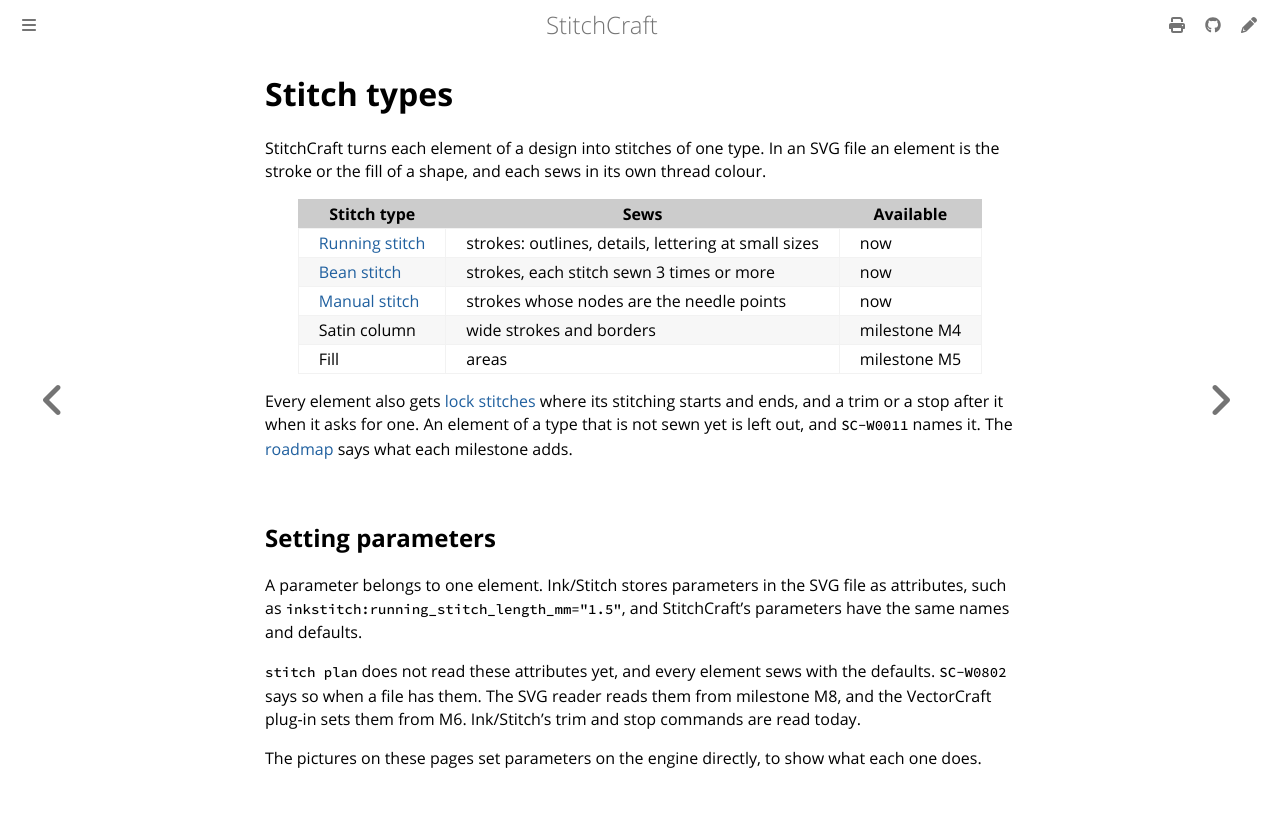

repository: KaboomFox/inkcraft · page: dev/user/stitches/index.html · generator: mdbook

# Stitch types

StitchCraft turns each element of a design into stitches of one type. In an SVG file an element is the
stroke or the fill of a shape, and each sews in its own thread colour.

| Stitch type | Sews | Available |
|---|---|---|
| [Running stitch](running.md) | strokes: outlines, details, lettering at small sizes | now |
| [Bean stitch](running.md#bean-stitch-and-repeats) | strokes, each stitch sewn 3 times or more | now |
| [Manual stitch](running.md#manual-stitch) | strokes whose nodes are the needle points | now |
| Satin column | wide strokes and borders | milestone M4 |
| Fill | areas | milestone M5 |

Every element also gets [lock stitches](locks.md) where its stitching starts and ends, and a trim or a
stop after it when it asks for one. An element of a type that is not sewn yet is left out, and `SC-W0011`
names it. The [roadmap](../../plan/roadmap.md) says what each milestone adds.

## Setting parameters

A parameter belongs to one element. Ink/Stitch stores parameters in the SVG file as attributes, such as
`inkstitch:running_stitch_length_mm="1.5"`, and StitchCraft's parameters have the same names and
defaults.

`stitch plan` does not read these attributes yet, and every element sews with the defaults. `SC-W0802`
says so when a file has them. The SVG reader reads them from milestone M8, and the VectorCraft plug-in
sets them from M6. Ink/Stitch's trim and stop commands are read today.

The pictures on these pages set parameters on the engine directly, to show what each one does.
